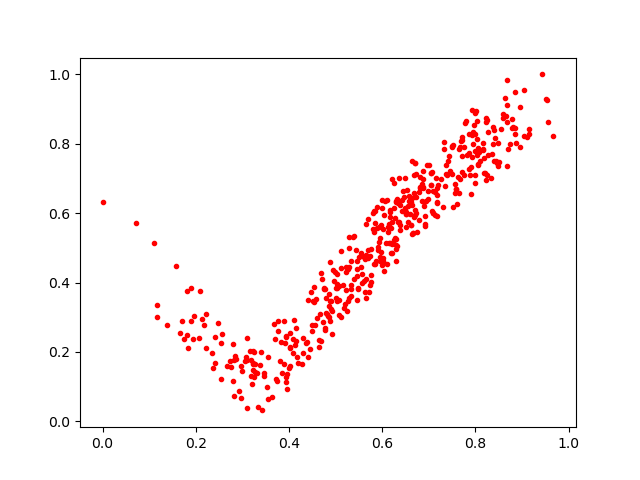

Values plotted in this chart, from the file beside it:
0.84852326, 0.73571616
0.8786, 0.8706
0.5879, 0.5586
0.5241, 0.3186
0.8964, 0.7896
0.5326, 0.3932
0.4888, 0.3456
0.7456, 0.7226
0.5979, 0.4879
0.2365, 0.153
0.4289, 0.1654
0.6873, 0.7226
0.7135, 0.5935
0.5332, 0.3623
0.7414, 0.7512
0.5001, 0.3548
0.3091, 0.2387
0.3544, 0.06521
0.2671, 0.1597
0.3209, 0.1061
0.5201, 0.3386
0.8385, 0.849
0.7044, 0.7144
0.6182, 0.5563
0.717, 0.6289
0.6164, 0.5146
0.5963, 0.4722
0.5466, 0.4614
0.5365, 0.5308
0.2534, 0.2256
0.6285, 0.461
0.7488, 0.7937
0.7556, 0.6585
0.338, 0.162
0.6972, 0.6631
0.4407, 0.3489
0.3089, 0.1753
0.3929, 0.113
0.7927, 0.8965
0.4687, 0.2324
0.8176, 0.7152
0.4854, 0.3001
0.1581, 0.4469
0.3051, 0.1751
0.8684, 0.7371
0.667, 0.5417
0.5232, 0.4299
0.713, 0.6609
0.6492, 0.6146
0.878, 0.8447
0.778, 0.8605
0.5687, 0.4697
0.3303, 0.1392
0.4654, 0.2338
0.9553, 0.8634
0.5035, 0.3463
0.8274, 0.7683
0.3184, 0.1767
0.3238, 0.1675
0.6721, 0.6004
0.8846, 0.828
... 411 more rows
